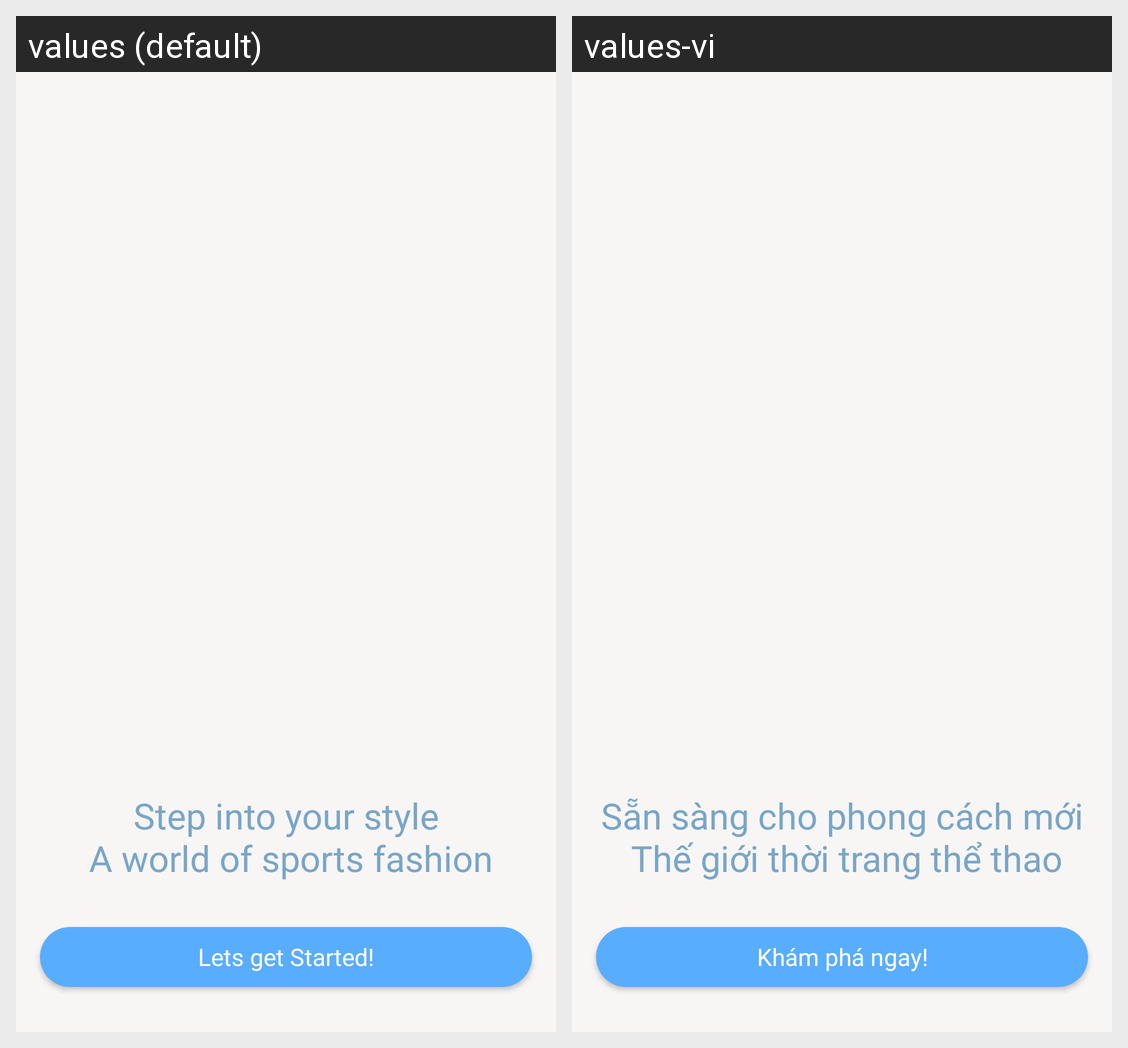

The same Android screen rendered under two of its app's locales, left to right. List the strings drawn on it with the default value and each locale's translation.
Android screen res/layout/fragment_standby.xml rendered under 2 locales, left to right: values (default), values-vi. Device: Nexus 5 (rendered at 1080×1920; each locale shown at half size, 540×960, under a caption strip naming it); theme Theme.SportFashionStore.
Strings drawn on this screen, with the default value and each locale's value (text and hints the layout hard-codes, and strings that could not be matched under every locale, appear in the picture but are not listed):

title_splash
  values: Step into your style
       A world of sports fashion
  values-vi: Sẵn sàng cho phong cách mới
       Thế giới thời trang thể thao

tv_start
  values: Lets get Started!
  values-vi: Khám phá ngay!
